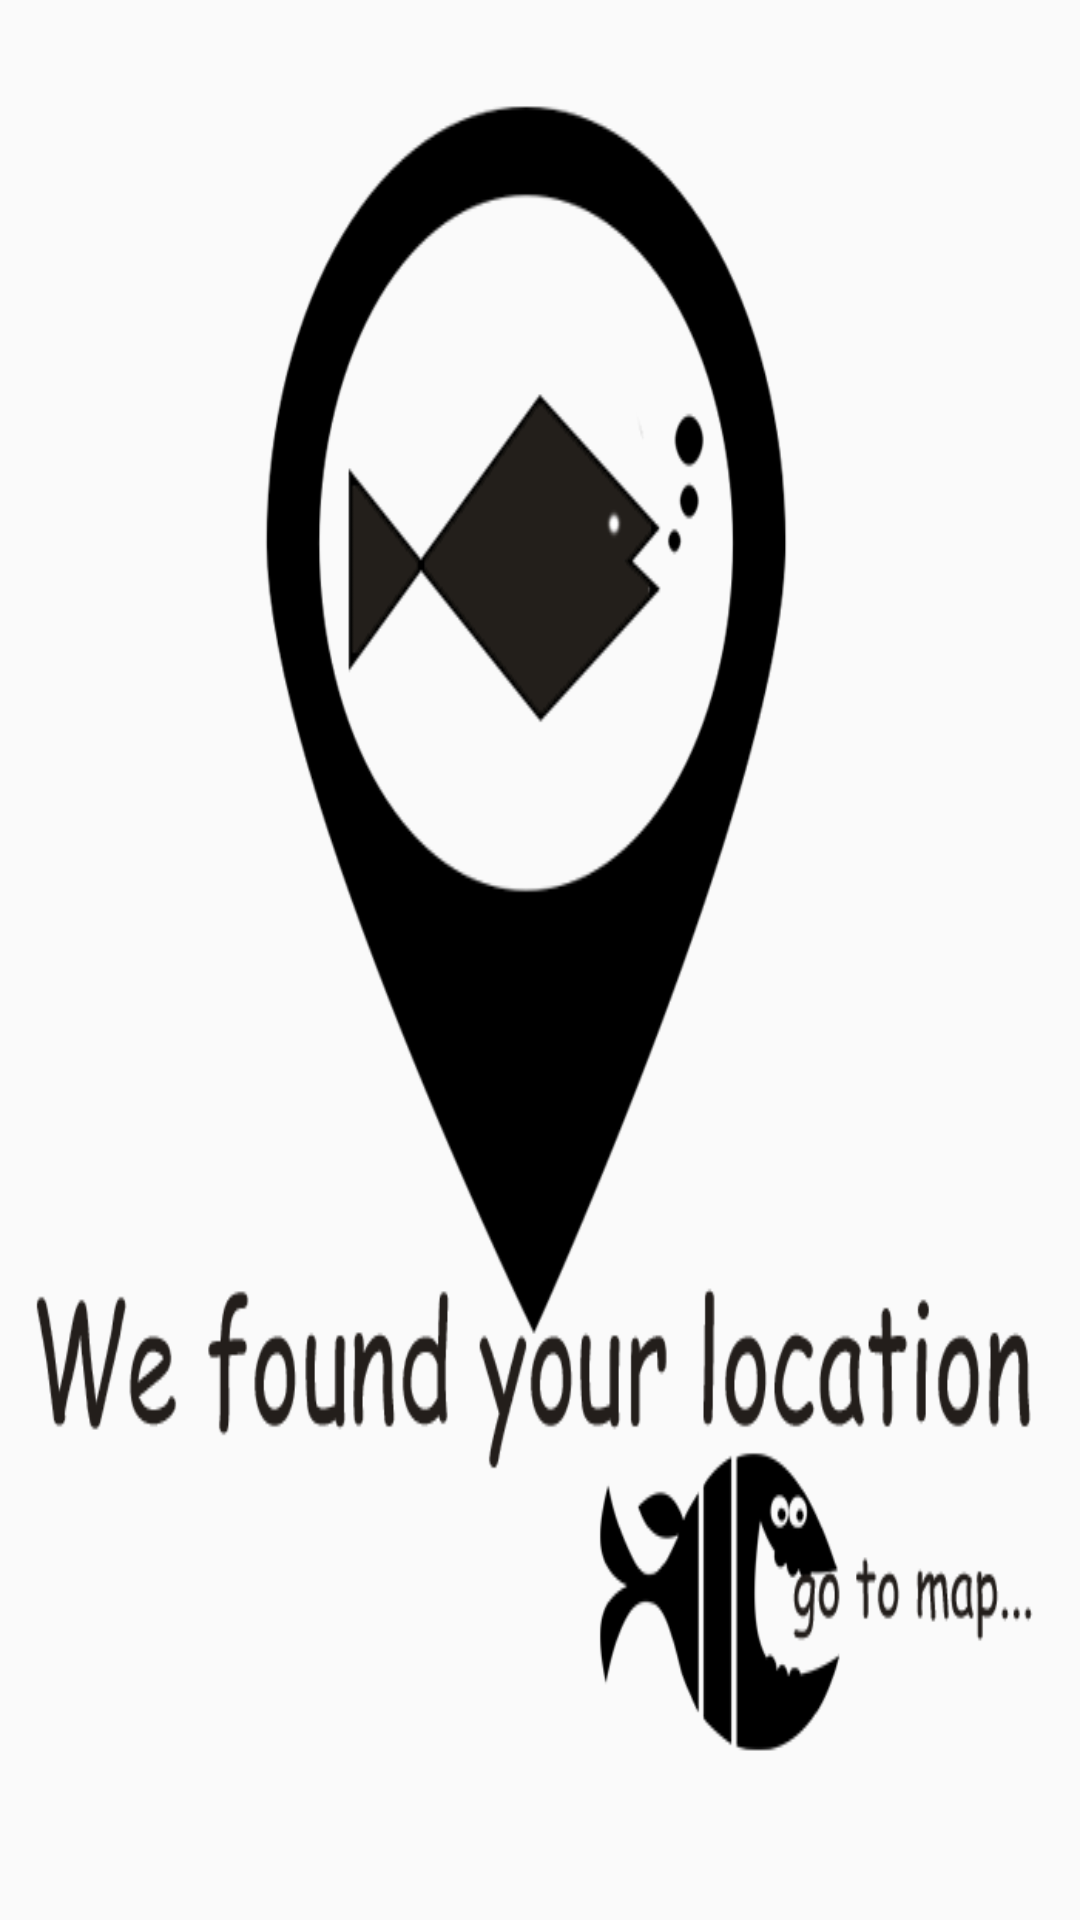

Write the Android layout XML for this screen, with the resource values it uses.
<!-- AndroidManifest.xml: activity theme AppTheme.NoActionBar -->
<!-- res/layout/activity_getlocation.xml -->
<LinearLayout xmlns:android="http://schemas.android.com/apk/res/android"
    xmlns:tools="http://schemas.android.com/tools"
    android:layout_width="fill_parent"
    android:layout_height="fill_parent"
    android:orientation="vertical"
    tools:context="${relativePackage}.${activityClass}"
    android:weightSum="1"
    android:background="@drawable/wefindyour"
    android:id="@+id/relative">


    <Button
        android:layout_width="match_parent"
        android:layout_height="match_parent"
        android:id="@+id/button1"
        android:visibility="invisible"/>


</LinearLayout>
<!-- resources referenced by this layout -->
<resources>
  <!-- drawable wefindyour: png bitmap (drawable, 32273 bytes) -->
  <style name="AppTheme.NoActionBar">
          <item name="windowActionBar">false</item>
          <item name="windowNoTitle">true</item>
      </style>
</resources>
